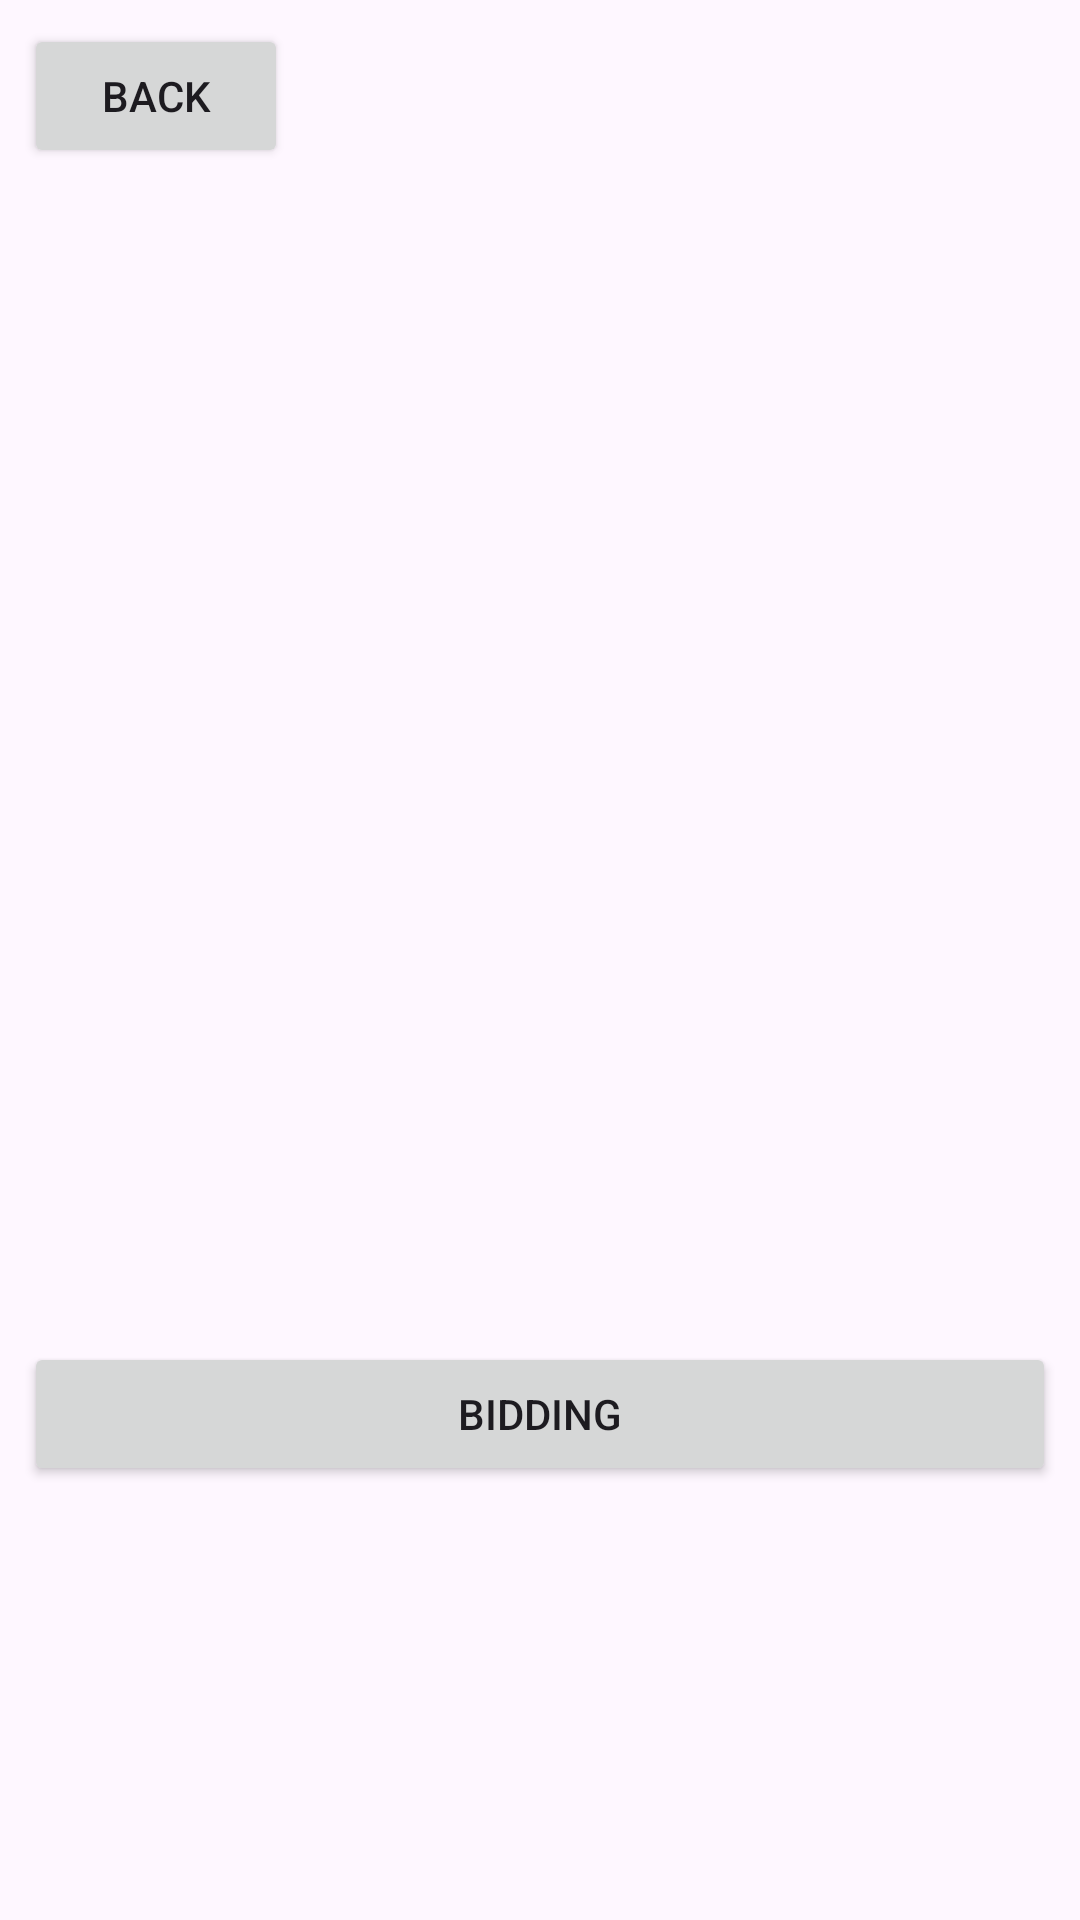

Layout XML and referenced resources for this Android screen:
<!-- AndroidManifest.xml: application theme Theme.PRM_JewelryAuction_Mobile -->
<!-- res/layout/auction_detail_fragment.xml -->
<?xml version="1.0" encoding="utf-8"?>
<LinearLayout xmlns:android="http://schemas.android.com/apk/res/android"
    android:layout_width="match_parent"
    android:layout_height="match_parent"
    android:orientation="vertical"
    android:padding="8dp">

    
    <RelativeLayout
        android:layout_width="match_parent"
        android:layout_height="wrap_content"
        android:paddingBottom="8dp">

        <Button
            android:id="@+id/button_back"
            android:layout_width="wrap_content"
            android:layout_height="wrap_content"
            android:text="Back" />
    </RelativeLayout>

    
    <ImageView
        android:id="@+id/detail_image"
        android:layout_width="match_parent"
        android:layout_height="300dp"
        android:scaleType="centerCrop"
        android:contentDescription="@string/detail_image" />

    <TextView
        android:id="@+id/detail_title"
        android:layout_width="wrap_content"
        android:layout_height="wrap_content"
        android:textSize="24sp"
        android:textStyle="bold"
        android:layout_marginTop="8dp" />

    <TextView
        android:id="@+id/detail_price"
        android:layout_width="wrap_content"
        android:layout_height="wrap_content"
        android:textSize="20sp"
        android:textColor="@android:color/holo_green_dark" />

    <Button
        android:id="@+id/button_bidding"
        android:layout_width="match_parent"
        android:layout_height="wrap_content"
        android:layout_marginTop="16dp"
        android:text="Bidding" />
</LinearLayout>
<!-- resources referenced by this layout -->
<resources>
  <string name="detail_image">Detail Image</string>
  <style name="Theme.PRM_JewelryAuction_Mobile" parent="Base.Theme.PRM_JewelryAuction_Mobile" />
  <style name="Base.Theme.PRM_JewelryAuction_Mobile" parent="Theme.Material3.DayNight.NoActionBar">
          
          
      </style>
</resources>
